Photos from the image-classification dataset "public" in the GitHub repository dpishalking/retro-pressa-dashboard. Its 12 classes are: congratulatory magazine, family edition, gift edition, life book, magazine from date, newspaper from date, packaging, personal newspaper, pervoe pismo, reproduction, retro newspaper, retro poster.

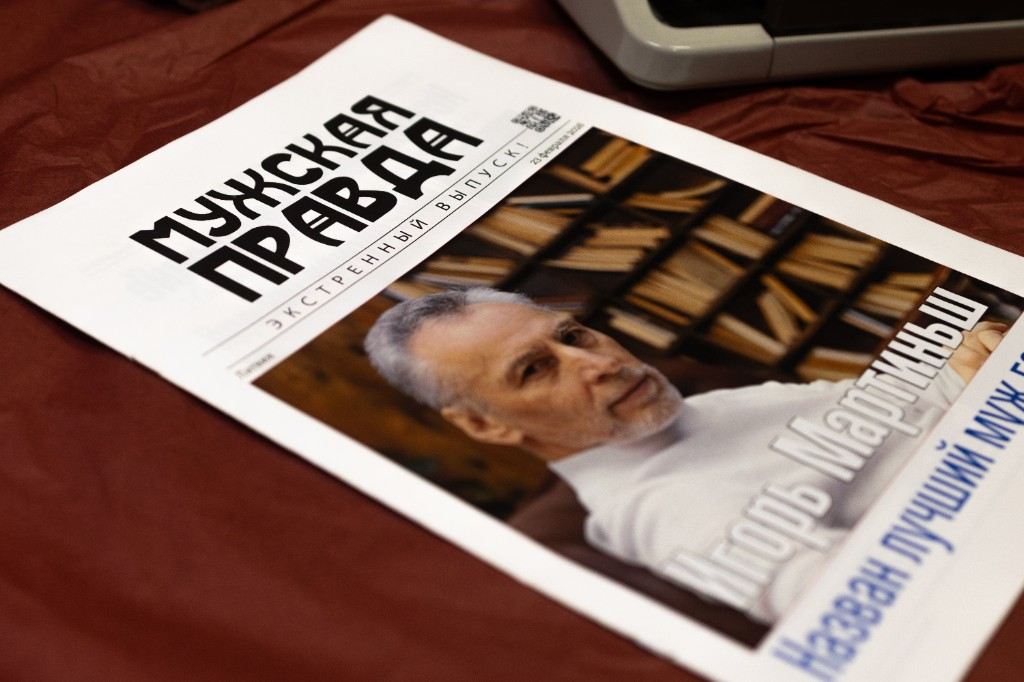
Label: retro newspaper

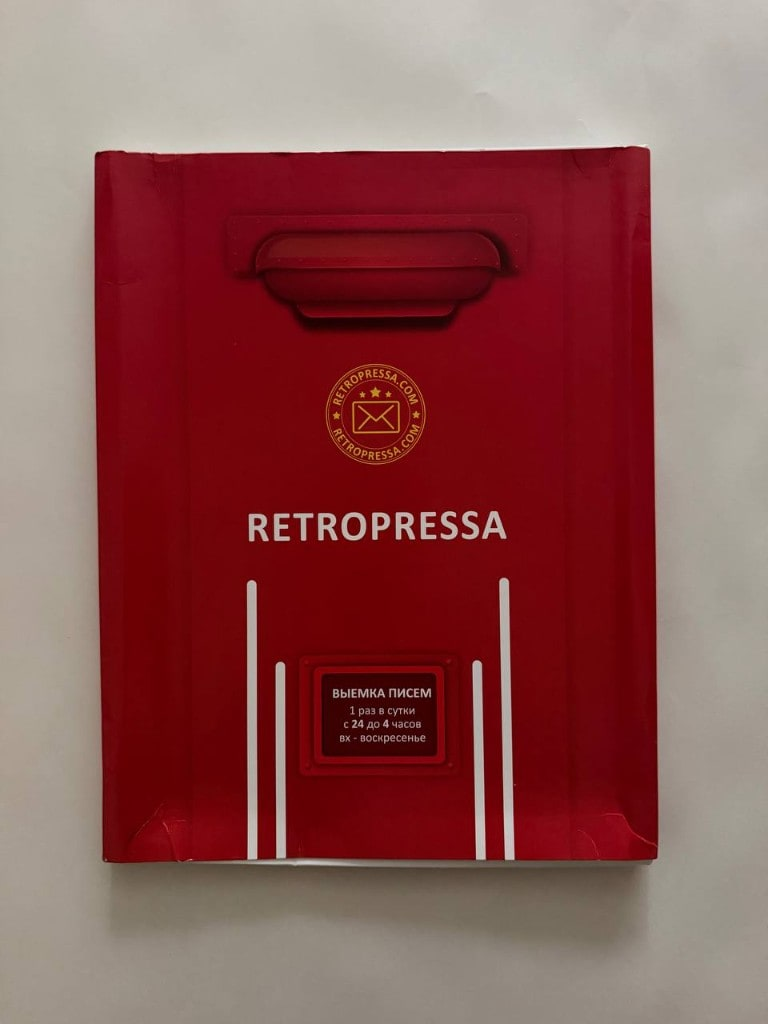
Label: packaging

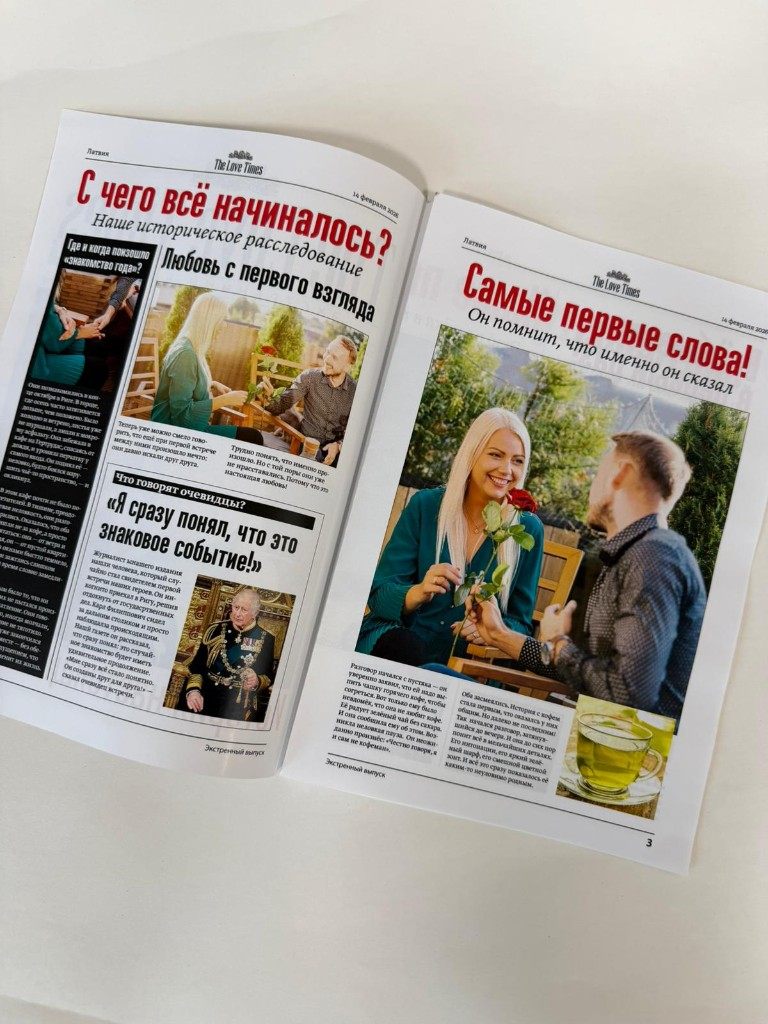
Label: family edition

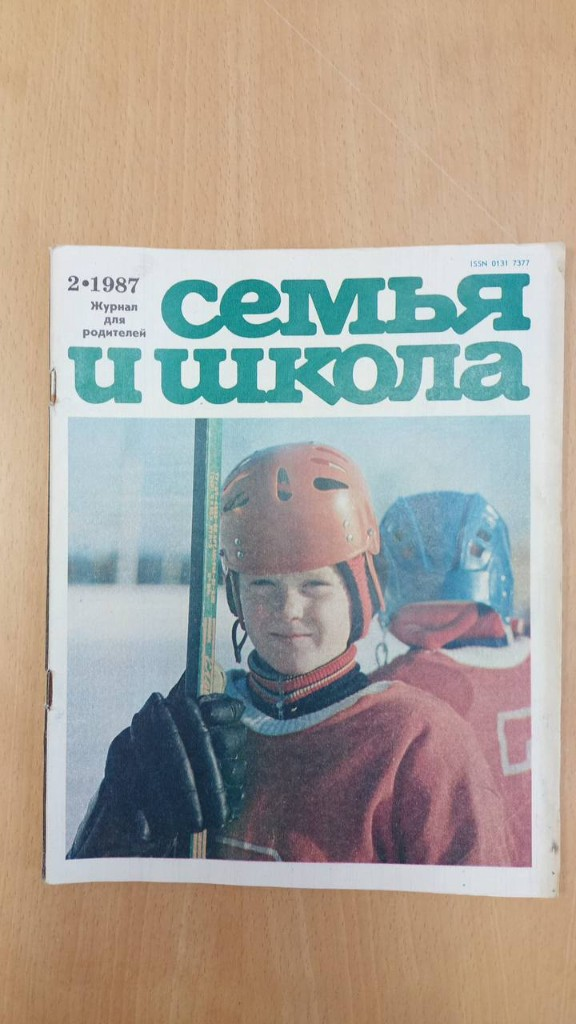
Label: magazine from date

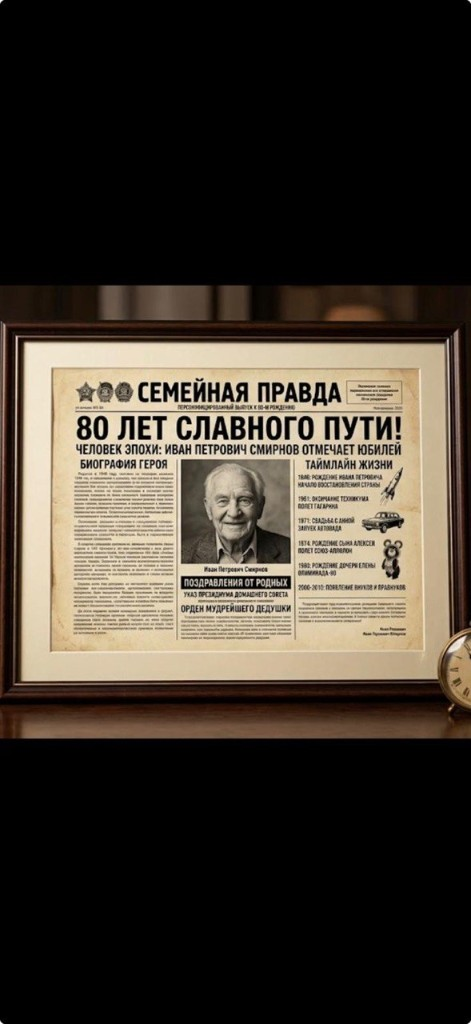
Label: retro poster

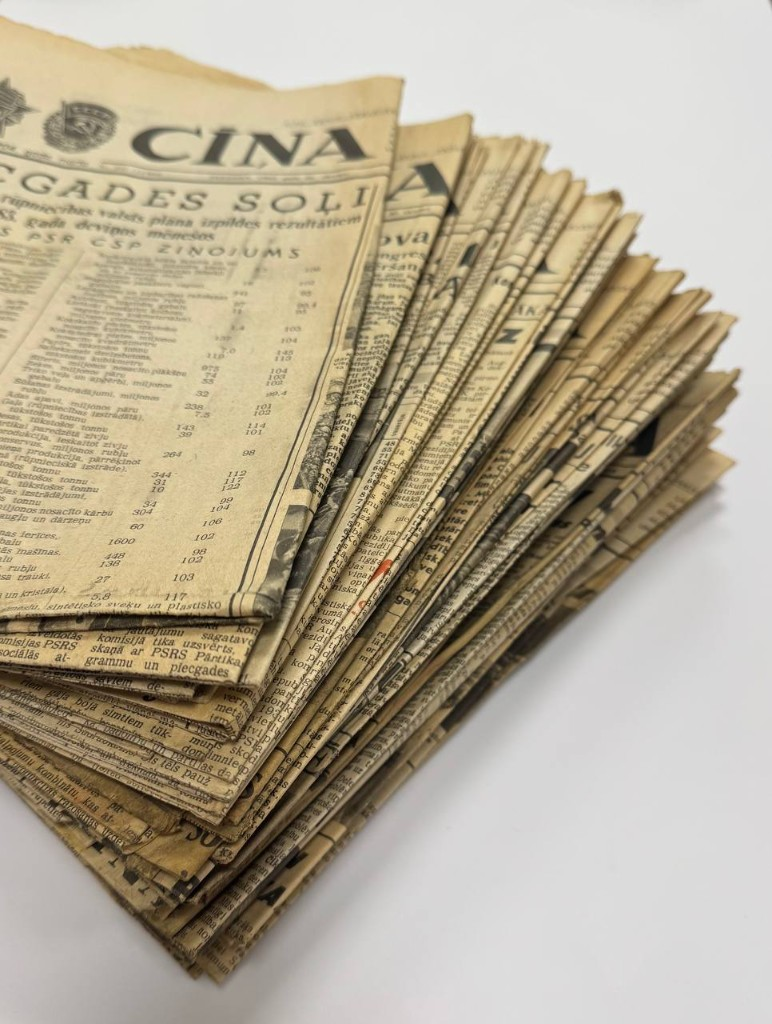
Label: newspaper from date
